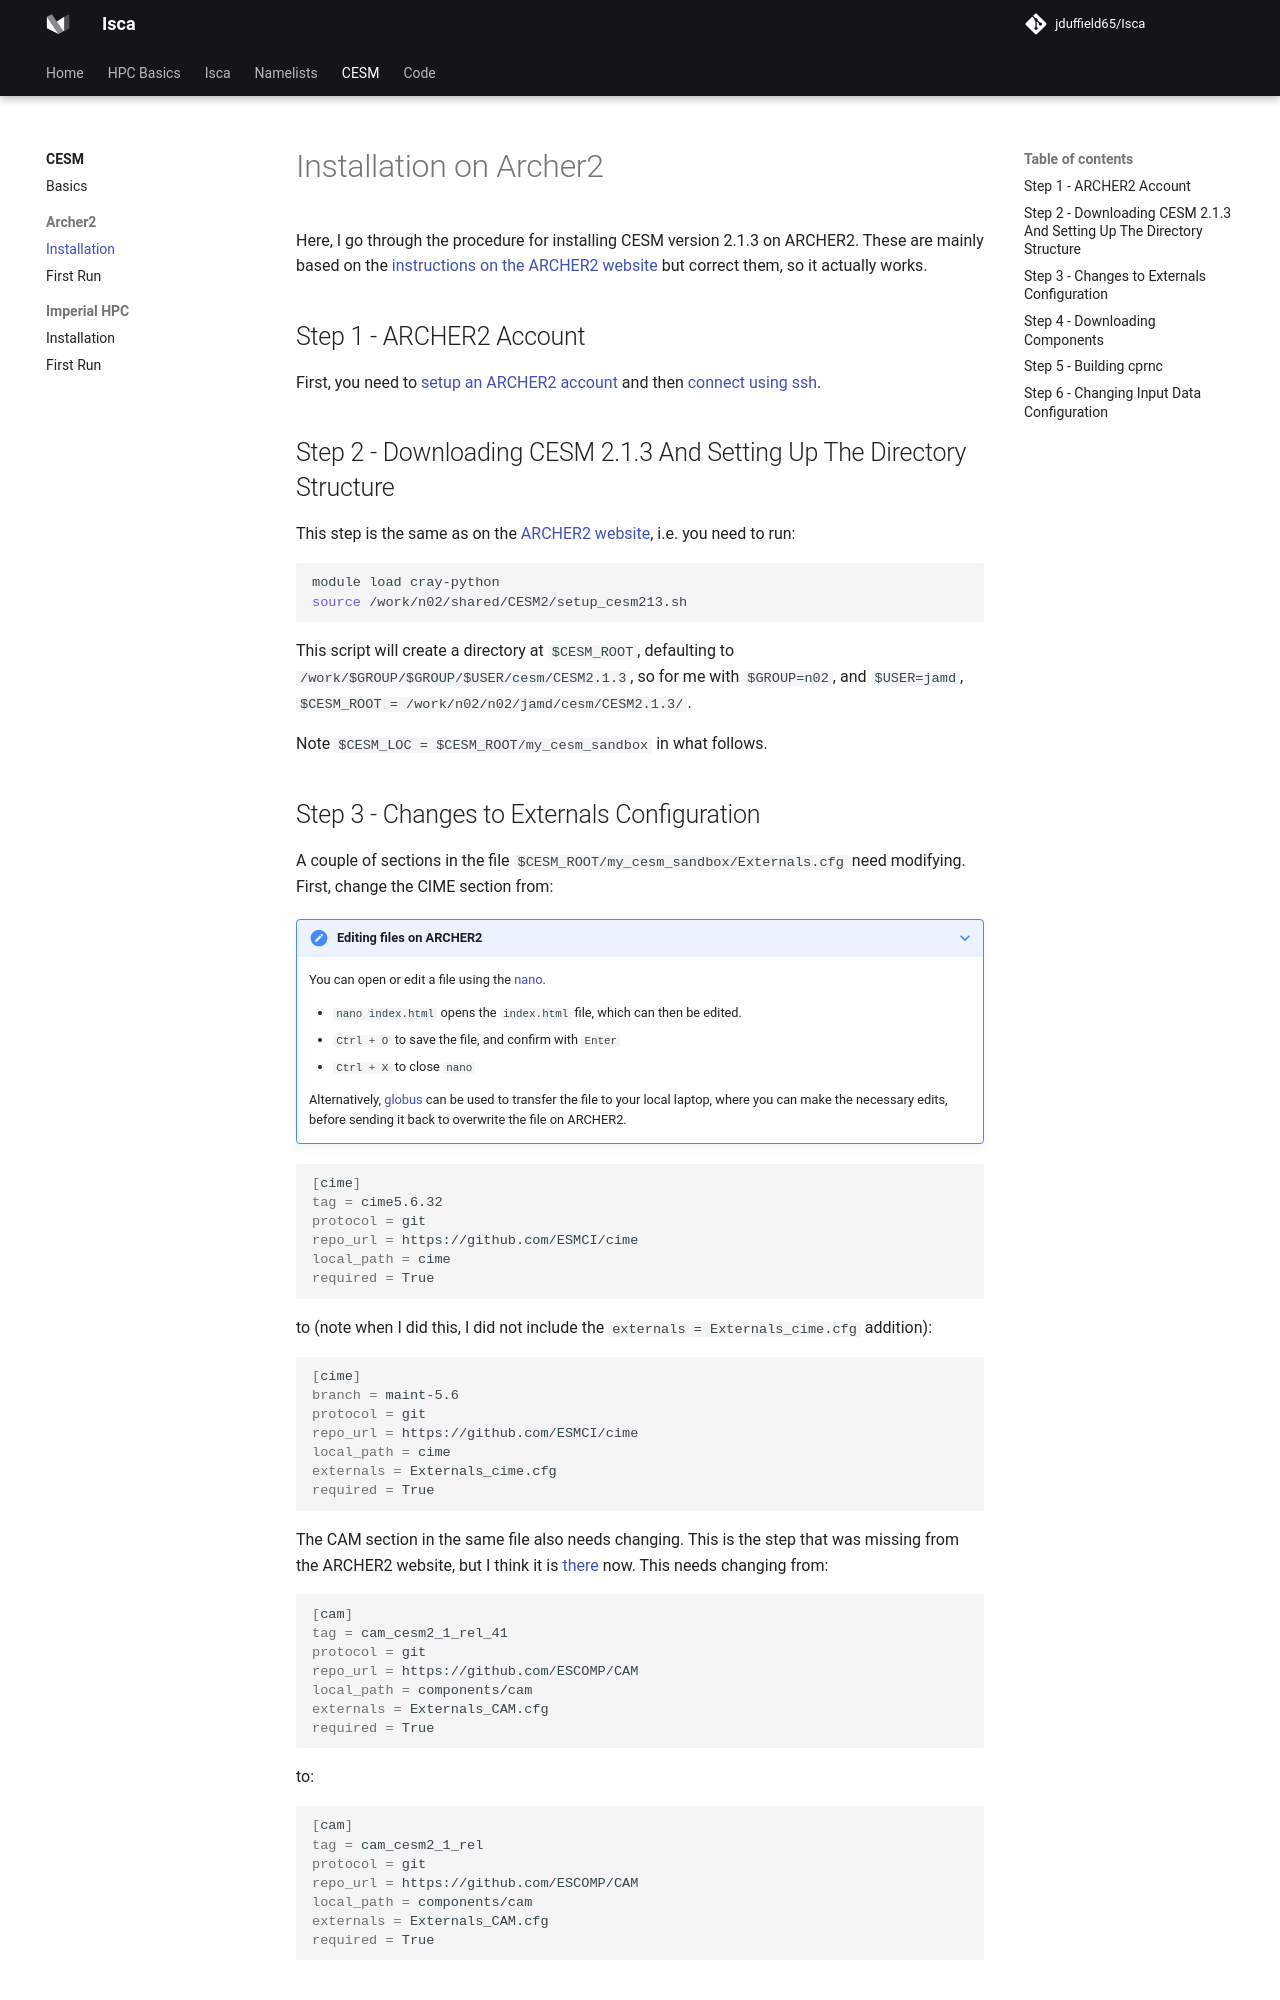

repository: jduffield65/Isca · page: CESM/installation/index.html · generator: mkdocs

# Installation on Archer2
Here, I go through the procedure for installing CESM version 2.1.3 on ARCHER2. These are mainly
based on the [instructions on the ARCHER2 website](https://docs.archer2.ac.uk/research-software/cesm213_setup/) 
but correct them, so it actually works.

## Step 1 - ARCHER2 Account
First, you need to [setup an ARCHER2 account](https://docs.archer2.ac.uk/quick-start/quickstart-users/) and 
then [connect using ssh](https://docs.archer2.ac.uk/user-guide/connecting/).

## Step 2 - Downloading CESM 2.1.3 And Setting Up The Directory Structure
This step is the same as on the [ARCHER2 website](https://docs.archer2.ac.uk/research-software/cesm213_setup/#downloading-cesm-213-and-setting-up-the-directory-structure), i.e.
you need to run:

```bash
module load cray-python
source /work/n02/shared/CESM2/setup_cesm213.sh
```

This script will create a directory at `$CESM_ROOT`, defaulting to `/work/$GROUP/$GROUP/$USER/cesm/CESM2.1.3`, so for me 
with `$GROUP=n02`, and `$USER=jamd`, `$CESM_ROOT = /work/n02/n02/jamd/cesm/CESM2.1.3/`. 

Note `$CESM_LOC = $CESM_ROOT/my_cesm_sandbox` in what follows.

## Step 3 - Changes to Externals Configuration
A couple of sections in the file `$CESM_ROOT/my_cesm_sandbox/Externals.cfg` need modifying. 
First, change the CIME section from:

???+ note "Editing files on ARCHER2"
    You can open or edit a file using the [nano](https://help.dreamhost.com/hc/en-us/articles/115006413028-Creating-and-editing-a-file-via-SSH).
    
    * `nano index.html` opens the `index.html` file, which can then be edited. 
    * `Ctrl + O` to save the file, and confirm with `Enter`
    * `Ctrl + X` to close `nano`

    Alternatively, [globus](https://docs.archer2.ac.uk/data-tools/globus/) can be used to transfer the file to your local
    laptop, where you can make the necessary edits, before sending it back to overwrite the file on ARCHER2.

```bash
[cime]
tag = cime5.6.32
protocol = git
repo_url = https://github.com/ESMCI/cime
local_path = cime
required = True
```

to (note when I did this, I did not include the `externals = Externals_cime.cfg` addition):

```bash
[cime]
branch = maint-5.6
protocol = git
repo_url = https://github.com/ESMCI/cime
local_path = cime
externals = Externals_cime.cfg
required = True
```

The CAM section in the same file also needs changing. This is the step that was missing from the ARCHER2 website, 
but I think it is [there](https://docs.archer2.ac.uk/research-software/cesm213_setup/#linking-and-downloading-components) 
now. This needs changing from:

```bash
[cam]
tag = cam_cesm2_1_rel_41
protocol = git
repo_url = https://github.com/ESCOMP/CAM
local_path = components/cam
externals = Externals_CAM.cfg
required = True
```

to:

```bash
[cam]
tag = cam_cesm2_1_rel
protocol = git
repo_url = https://github.com/ESCOMP/CAM
local_path = components/cam
externals = Externals_CAM.cfg
required = True
```

## Step 4 - Downloading Components
Now you can download the external components by running the following commands:

```bash
cd $CESM_ROOT
./manage_externals/checkout_externals
```

??? note "Confirming successful download"
    To confirm a successful download of all components, you can run checkout_externals with the status flag to show the 
    status of the externals:

    ```bash
    ./manage_externals/checkout_externals -S
    ```

    This should show a clean status for all externals, with no characters in the first two columns of output, 
    as in this example:

    ![image.png](../images/CESM/download_check.jpg){width="500"}

    This comes from the [CESM website](https://escomp.github.io/CESM/versions/cesm2.2/html/downloading_cesm.html) 
    (but the screenshot is from my installation).
